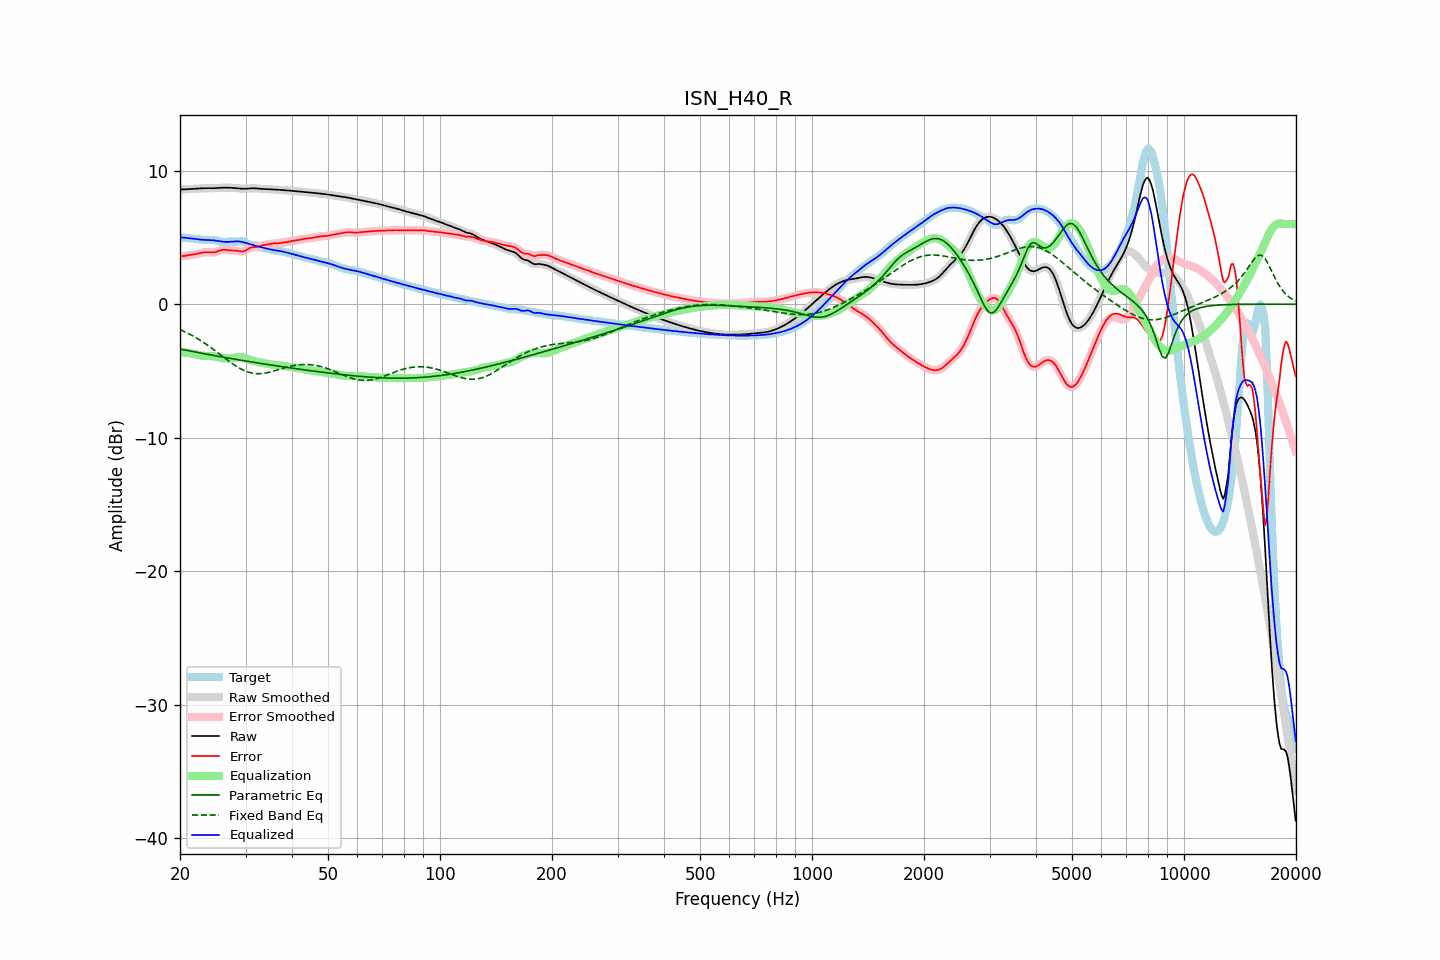

The data file committed next to this chart (first rows):
frequency, raw, error, smoothed, error_smoothed, equalization, parametric_eq, fixed_band_eq, equalized_raw, equalized_smoothed, target
20.00, 8.60, 3.58, 8.60, 3.58, -3.58, -3.36, -1.90, 5.02, 5.02, 5.02
20.20, 8.60, 3.59, 8.60, 3.59, -3.59, -3.38, -1.95, 5.01, 5.01, 5.01
20.40, 8.60, 3.61, 8.60, 3.61, -3.61, -3.41, -2.01, 4.99, 4.99, 4.99
20.61, 8.61, 3.62, 8.61, 3.62, -3.62, -3.43, -2.06, 4.98, 4.98, 4.98
20.81, 8.61, 3.64, 8.61, 3.64, -3.64, -3.46, -2.12, 4.97, 4.97, 4.97
21.02, 8.62, 3.66, 8.62, 3.66, -3.66, -3.48, -2.19, 4.96, 4.96, 4.96
21.23, 8.62, 3.68, 8.62, 3.68, -3.68, -3.50, -2.25, 4.95, 4.95, 4.94
21.44, 8.63, 3.70, 8.63, 3.70, -3.70, -3.53, -2.31, 4.93, 4.93, 4.93
21.66, 8.64, 3.72, 8.64, 3.72, -3.72, -3.55, -2.38, 4.92, 4.92, 4.92
21.87, 8.65, 3.74, 8.65, 3.74, -3.75, -3.57, -2.45, 4.90, 4.90, 4.91
22.09, 8.65, 3.76, 8.65, 3.76, -3.77, -3.60, -2.52, 4.88, 4.88, 4.89
22.31, 8.66, 3.79, 8.66, 3.79, -3.80, -3.62, -2.59, 4.87, 4.87, 4.87
22.54, 8.67, 3.82, 8.67, 3.82, -3.82, -3.64, -2.66, 4.85, 4.85, 4.86
22.76, 8.68, 3.84, 8.68, 3.84, -3.84, -3.66, -2.74, 4.84, 4.84, 4.84
22.99, 8.69, 3.87, 8.69, 3.87, -3.86, -3.69, -2.82, 4.83, 4.83, 4.82
23.22, 8.69, 3.89, 8.69, 3.89, -3.87, -3.71, -2.90, 4.82, 4.82, 4.80
23.45, 8.70, 3.90, 8.70, 3.90, -3.88, -3.73, -2.98, 4.82, 4.82, 4.80
23.69, 8.70, 3.90, 8.70, 3.90, -3.88, -3.76, -3.06, 4.81, 4.81, 4.80
23.92, 8.69, 3.89, 8.69, 3.89, -3.88, -3.78, -3.14, 4.81, 4.81, 4.81
24.16, 8.69, 3.88, 8.69, 3.88, -3.89, -3.80, -3.23, 4.81, 4.81, 4.81
24.40, 8.69, 3.87, 8.69, 3.87, -3.89, -3.82, -3.32, 4.80, 4.80, 4.82
24.65, 8.69, 3.88, 8.69, 3.88, -3.91, -3.84, -3.41, 4.79, 4.79, 4.82
24.89, 8.70, 3.90, 8.70, 3.90, -3.93, -3.87, -3.50, 4.77, 4.77, 4.80
25.14, 8.70, 3.94, 8.70, 3.94, -3.95, -3.89, -3.59, 4.75, 4.75, 4.77
25.39, 8.71, 3.98, 8.71, 3.98, -3.98, -3.91, -3.68, 4.73, 4.73, 4.73
25.65, 8.72, 4.03, 8.72, 4.02, -4.01, -3.93, -3.77, 4.71, 4.71, 4.69
25.91, 8.73, 4.06, 8.73, 4.06, -4.03, -3.95, -3.86, 4.69, 4.69, 4.66
26.16, 8.73, 4.08, 8.73, 4.08, -4.05, -3.97, -3.96, 4.68, 4.68, 4.65
26.43, 8.73, 4.08, 8.73, 4.08, -4.06, -3.99, -4.05, 4.67, 4.67, 4.65
26.69, 8.73, 4.06, 8.73, 4.07, -4.07, -4.02, -4.14, 4.67, 4.67, 4.67
26.96, 8.73, 4.05, 8.73, 4.05, -4.06, -4.04, -4.23, 4.67, 4.67, 4.68
27.23, 8.73, 4.03, 8.73, 4.04, -4.05, -4.06, -4.32, 4.67, 4.67, 4.70
27.50, 8.72, 4.03, 8.72, 4.03, -4.04, -4.08, -4.40, 4.68, 4.68, 4.69
27.77, 8.72, 4.03, 8.72, 4.03, -4.02, -4.10, -4.49, 4.69, 4.69, 4.69
28.05, 8.71, 4.03, 8.71, 4.03, -4.00, -4.12, -4.57, 4.70, 4.70, 4.68
28.33, 8.70, 4.01, 8.70, 4.01, -3.99, -4.14, -4.65, 4.71, 4.71, 4.68
28.62, 8.68, 4.00, 8.68, 3.99, -3.97, -4.16, -4.72, 4.71, 4.71, 4.69
28.90, 8.67, 3.97, 8.67, 3.97, -3.97, -4.18, -4.79, 4.70, 4.70, 4.71
29.19, 8.66, 3.95, 8.66, 3.95, -3.98, -4.20, -4.86, 4.68, 4.68, 4.71
29.48, 8.65, 3.94, 8.65, 3.95, -4.00, -4.22, -4.92, 4.66, 4.66, 4.71
29.78, 8.65, 3.98, 8.65, 3.98, -4.02, -4.24, -4.98, 4.63, 4.63, 4.67
30.08, 8.65, 4.04, 8.65, 4.04, -4.06, -4.26, -5.02, 4.59, 4.59, 4.62
30.38, 8.66, 4.11, 8.66, 4.11, -4.10, -4.28, -5.07, 4.56, 4.56, 4.55
30.68, 8.67, 4.19, 8.67, 4.18, -4.15, -4.30, -5.11, 4.53, 4.53, 4.48
30.99, 8.68, 4.24, 8.68, 4.23, -4.19, -4.32, -5.14, 4.49, 4.49, 4.44
31.30, 8.69, 4.26, 8.69, 4.26, -4.23, -4.34, -5.17, 4.45, 4.45, 4.42
31.61, 8.69, 4.27, 8.69, 4.27, -4.27, -4.36, -5.19, 4.42, 4.42, 4.41
31.93, 8.68, 4.28, 8.68, 4.28, -4.30, -4.38, -5.20, 4.38, 4.38, 4.40
32.24, 8.67, 4.30, 8.67, 4.30, -4.32, -4.40, -5.21, 4.35, 4.35, 4.37
32.57, 8.66, 4.32, 8.66, 4.32, -4.34, -4.42, -5.21, 4.31, 4.32, 4.34
32.89, 8.65, 4.36, 8.65, 4.36, -4.36, -4.44, -5.21, 4.28, 4.28, 4.29
33.22, 8.64, 4.40, 8.64, 4.39, -4.39, -4.45, -5.19, 4.25, 4.25, 4.24
33.55, 8.64, 4.43, 8.64, 4.42, -4.41, -4.47, -5.18, 4.22, 4.22, 4.21
33.89, 8.63, 4.44, 8.63, 4.45, -4.44, -4.49, -5.16, 4.19, 4.19, 4.19
34.23, 8.63, 4.46, 8.63, 4.47, -4.47, -4.51, -5.14, 4.16, 4.16, 4.17
34.57, 8.62, 4.48, 8.62, 4.49, -4.49, -4.53, -5.11, 4.13, 4.13, 4.14
34.92, 8.61, 4.51, 8.61, 4.51, -4.51, -4.55, -5.09, 4.11, 4.10, 4.10
35.27, 8.60, 4.53, 8.60, 4.53, -4.52, -4.57, -5.05, 4.08, 4.08, 4.07
35.62, 8.60, 4.55, 8.60, 4.55, -4.54, -4.58, -5.02, 4.06, 4.06, 4.05
35.97, 8.59, 4.55, 8.59, 4.55, -4.55, -4.60, -4.99, 4.04, 4.04, 4.03
... 635 more rows
